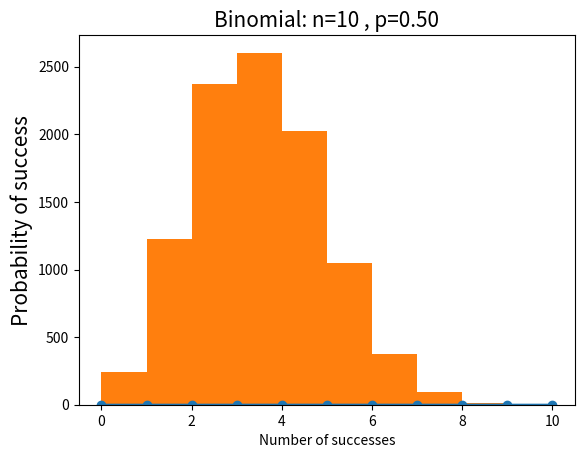

Write Python code to recreate this figure. (Note: this script raises an exception after producing the figure.)
#!/usr/bin/python3
# -*- coding: utf-8 -*-

# Binomial Distribution (二项分布)

import numpy as np
from scipy import stats
import matplotlib.pyplot as plt

def testPmf():
    """
    为离散分布
    二项分布的例子：抛掷10次硬币，恰好两次正面朝上的概率是多少？
    """

    n = 10      # 抛掷总次数
    p = 0.5     # 正面向上的概率
    k = np.arange(0, 11) # 正面朝上的次数
    binomial = stats.binom.pmf(k, n, p)
    print("sum(binomial) = ", sum(binomial)) # 概率总和为1
    print("binomial[2] = ", binomial[2])  # 正面朝上两次的概率
    plt.plot(k, binomial,'o-')
    plt.title('Binomial: n=%i , p=%.2f' % (n, p), fontsize=15)
    plt.xlabel('Number of successes')
    plt.ylabel('Probability of success',fontsize=15)
    plt.show()

def testRvs():
    """
    为离散分布
    使用rvs函数模拟一个二项随机变量，其中参数size指定你要进行模拟的次数。
    """

    # 返回10000个参数为n和p的二项式随机变量
    # 进行10000次实验，每次抛10次硬币，统计有几次正面朝上，
    binomsim = stats.binom.rvs(n=10, p=0.3, size=10000)

    d = {}
    for i in binomsim:
        d[i] = d.get(i, 0) + 1

    for x, y in d.items():
        print("Count(%d) = %d" % (x, y))

    print("np.mean(binomsim) = %g" % np.mean(binomsim))
    print("np.std(binomsim) = %g" % np.std(binomsim, ddof=1))

    # 最后统计每次实验正面朝上的次数
    # x: 指定每个bin分布的数据,对应x轴
    # bins: bin的个数总共有几条条状图
    plt.hist(x=binomsim, bins=10, normed=True)
    plt.xlabel('x')
    plt.ylabel('density')
    plt.show()


if __name__ == "__main__":
    testPmf()
    testRvs()
